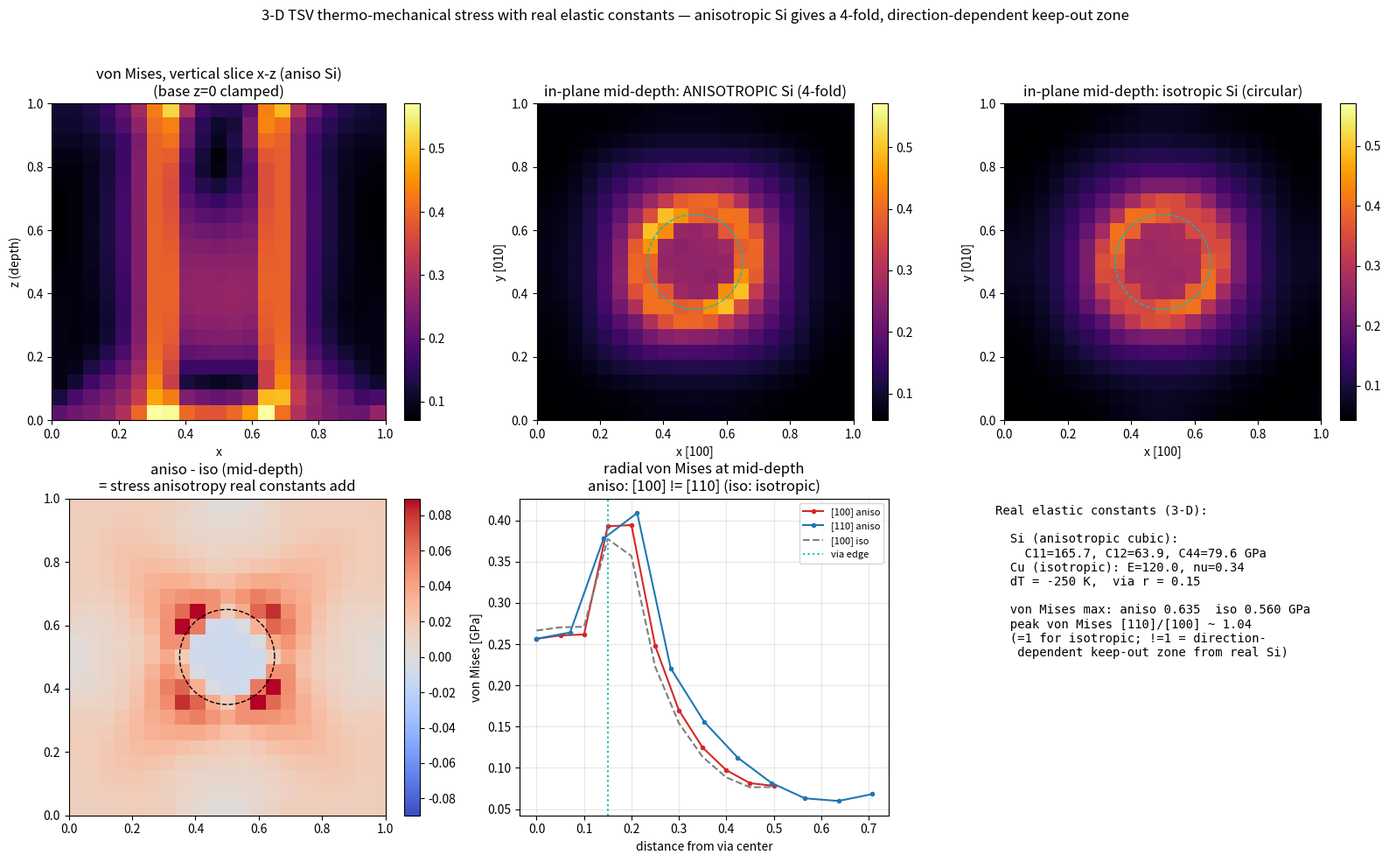

This chart was generated by the following Python code:
"""tsv_3d_stress.py — 3-D TSV thermo-mechanical stress with REAL elastic constants.

The 3-D, real-constants promotion of tsv_thermal_stress.py. A Cu through-silicon via
runs through an Si block; on cooling (dT) the Cu/Si CTE mismatch stresses the silicon.
Two things change vs the 2-D demo:

  * 3-D: linear-tetrahedron finite elements (constant strain), 3 DOF/node, full 6-
    component stress. Structured grid split into 6 tets per cube; vectorised assembly.
  * Real elastic constants: silicon is anisotropic cubic — stiffness C11=165.7,
    C12=63.9, C44=79.6 GPa (crystal frame; (100) wafer, via along [001], so crystal
    frame = FE frame). Copper is isotropic (E=120 GPa, nu=0.34). CTEs alpha_Cu=17,
    alpha_Si=2.6 ppm/K.

Headline physics that real constants unlock: with anisotropic Si the in-plane stress
around the via is NOT circular — it develops the well-known 4-fold ("cloverleaf")
pattern, so the keep-out zone is direction-dependent (<100> vs <110>). An isotropic-Si
approximation misses this entirely. The script solves both and compares:
  - von Mises on a vertical slice (depth dependence),
  - von Mises on a mid-depth in-plane slice (anisotropic 4-fold vs isotropic circular),
  - radial stress profiles along [100] vs [110].

Concept demo (single via, linear thermoelastic, structured tets, clamped base): not a
device-accurate packaging run. Shows that real (anisotropic) constants change the KOZ
shape a 2-D isotropic model cannot capture.

Run:  python3 tsv_3d_stress.py            (writes tsv_3d_stress.png)
      python3 tsv_3d_stress.py --help
"""
from __future__ import annotations

import argparse

import numpy as np
import scipy.sparse as sp
import scipy.sparse.linalg as spla

SEED = 20260722
DT = -250.0
# Silicon: anisotropic cubic stiffness (GPa) + isotropic-equivalent for comparison
C11_SI, C12_SI, C44_SI = 165.7, 63.9, 79.6
E_SI_ISO, NU_SI_ISO = 130.0, 0.28
A_SI = 2.6e-6
# Copper: isotropic
E_CU, NU_CU, A_CU = 120.0, 0.34, 17.0e-6
VIA_R = 0.15           # via radius (fraction of block width)


# ----------------------------------------------------------------------------
# Structured tetrahedral mesh of the unit cube
# ----------------------------------------------------------------------------
def build_tet_mesh(n):
    lin = np.linspace(0, 1, n)
    X, Y, Z = np.meshgrid(lin, lin, lin, indexing="ij")
    nodes = np.stack([X.ravel(), Y.ravel(), Z.ravel()], axis=1)

    def nid(i, j, k):
        return (i * n + j) * n + k

    # 6-tet split of each cube sharing the main diagonal c000-c111
    order = [(0, 0, 0), (1, 0, 0), (1, 1, 0), (0, 1, 0),
             (0, 0, 1), (1, 0, 1), (1, 1, 1), (0, 1, 1)]
    hex_tets = [(0, 1, 2, 6), (0, 2, 3, 6), (0, 3, 7, 6),
                (0, 7, 4, 6), (0, 4, 5, 6), (0, 5, 1, 6)]
    tets = []
    for i in range(n - 1):
        for j in range(n - 1):
            for k in range(n - 1):
                c = [nid(i + di, j + dj, k + dk) for di, dj, dk in order]
                for a, b, d, e in hex_tets:
                    tets.append((c[a], c[b], c[d], c[e]))
    return nodes, np.array(tets, dtype=np.int64)


def c_cubic(C11, C12, C44):
    C = np.zeros((6, 6))
    C[:3, :3] = C12
    C[0, 0] = C[1, 1] = C[2, 2] = C11
    C[3, 3] = C[4, 4] = C[5, 5] = C44
    return C


def c_isotropic(E, nu):
    lam = E * nu / ((1 + nu) * (1 - 2 * nu))
    mu = E / (2 * (1 + nu))
    return c_cubic(lam + 2 * mu, lam, mu)


C_CU = c_isotropic(E_CU, NU_CU)


# ----------------------------------------------------------------------------
# Vectorised 3-D linear-tet thermoelastic solve -> per-node von Mises + stress
# ----------------------------------------------------------------------------
def solve(nodes, tets, C_si, aniso_label=""):
    nN = len(nodes)
    ndof = 3 * nN
    P = nodes[tets]                                  # (E,4,3)
    E = len(tets)

    M = np.concatenate([np.ones((E, 4, 1)), P], axis=2)      # (E,4,4)
    detM = np.linalg.det(M)
    vol = np.abs(detM) / 6.0
    Minv = np.linalg.inv(M)                                   # (E,4,4)
    grads = Minv[:, 1:4, :].transpose(0, 2, 1)               # (E,4,3): node i -> grad

    B = np.zeros((E, 6, 12))
    for a in range(4):
        gx, gy, gz = grads[:, a, 0], grads[:, a, 1], grads[:, a, 2]
        cx = 3 * a
        B[:, 0, cx + 0] = gx
        B[:, 1, cx + 1] = gy
        B[:, 2, cx + 2] = gz
        B[:, 3, cx + 1] = gz; B[:, 3, cx + 2] = gy      # gyz
        B[:, 4, cx + 0] = gz; B[:, 4, cx + 2] = gx      # gzx
        B[:, 5, cx + 0] = gy; B[:, 5, cx + 1] = gx      # gxy

    centers = P.mean(axis=1)
    in_via = (centers[:, 0] - 0.5) ** 2 + (centers[:, 1] - 0.5) ** 2 <= VIA_R ** 2
    Cmat = np.where(in_via[:, None, None], C_CU[None], C_si[None])       # (E,6,6)
    alpha = np.where(in_via, A_CU, A_SI)
    eps_th = alpha[:, None] * DT * np.array([1, 1, 1, 0, 0, 0])[None]     # (E,6)

    CB = np.einsum("eij,ejk->eik", Cmat, B)                  # (E,6,12)
    Ke = vol[:, None, None] * np.einsum("eji,ejk->eik", B, CB)           # (E,12,12)
    fe = vol[:, None] * np.einsum("eji,ej->ei", B, np.einsum("eij,ej->ei", Cmat, eps_th))

    dofs = np.empty((E, 12), dtype=np.int64)
    for a in range(4):
        dofs[:, 3 * a:3 * a + 3] = 3 * tets[:, a:a + 1] + np.array([0, 1, 2])
    rows = np.repeat(dofs, 12, axis=1).reshape(E, 12, 12)
    cols = np.tile(dofs, (1, 12)).reshape(E, 12, 12)
    K = sp.coo_matrix((Ke.ravel(), (rows.ravel(), cols.ravel())), shape=(ndof, ndof)).tocsr()
    F = np.bincount(dofs.ravel(), weights=fe.ravel(), minlength=ndof)

    # clamp the base (z = 0): substrate anchor
    base = nodes[:, 2] < 1e-9
    fixed = np.repeat(base, 3)
    freed = ~fixed
    u = np.zeros(ndof)
    u[freed] = spla.spsolve(K[freed][:, freed].tocsc(), F[freed])

    # per-element stress -> von Mises, averaged to nodes
    strain = np.einsum("eij,ej->ei", B, u[dofs])            # (E,6)
    sig = np.einsum("eij,ej->ei", Cmat, strain - eps_th)    # (E,6)
    sxx, syy, szz, syz, szx, sxy = sig.T
    vm = np.sqrt(0.5 * ((sxx - syy) ** 2 + (syy - szz) ** 2 + (szz - sxx) ** 2)
                 + 3 * (syz ** 2 + szx ** 2 + sxy ** 2))
    vm_node = np.bincount(tets.ravel(), weights=np.repeat(vm, 4), minlength=nN)
    cnt = np.bincount(tets.ravel(), minlength=nN)
    print(f"[solve {aniso_label:9s}] {E} tets, {ndof} dof  |  von Mises max {vm.max():.3f} GPa")
    return vm_node / np.clip(cnt, 1, None)


def slice_grid(nodes, field, n, axis, at):
    """Extract a 2-D slice (returns 2 in-plane coord arrays + field on the n x n slice)."""
    idx = int(round(at * (n - 1)))
    grid = field.reshape(n, n, n)
    if axis == "z":
        return grid[:, :, idx]
    if axis == "y":
        return grid[:, idx, :]
    return grid[idx, :, :]


def main():
    ap = argparse.ArgumentParser(description=__doc__)
    ap.add_argument("--n", type=int, default=21, help="nodes per side (n^3 grid)")
    ap.add_argument("--out", type=str, default="tsv_3d_stress.png")
    args = ap.parse_args()

    nodes, tets = build_tet_mesh(args.n)
    n = args.n
    vm_aniso = solve(nodes, tets, c_cubic(C11_SI, C12_SI, C44_SI), "aniso-Si")
    vm_iso = solve(nodes, tets, c_isotropic(E_SI_ISO, NU_SI_ISO), "iso-Si")

    # radial profiles at mid-depth along [100] (x) and [110] (diagonal)
    mid = n // 2
    g_an = vm_aniso.reshape(n, n, n)[:, :, mid]
    g_is = vm_iso.reshape(n, n, n)[:, :, mid]
    lin = np.linspace(0, 1, n)
    cext = n - 1
    r100, s100_an, s100_is = [], [], []
    r110, s110_an, s110_is = [], [], []
    for t in range(mid, n):
        r100.append(lin[t] - 0.5); s100_an.append(g_an[t, mid]); s100_is.append(g_is[t, mid])
    for t in range(mid, n):
        r110.append((lin[t] - 0.5) * np.sqrt(2)); s110_an.append(g_an[t, t]); s110_is.append(g_is[t, t])

    _plot(args.out, nodes, vm_aniso, vm_iso, n,
          (r100, s100_an, s100_is), (r110, s110_an, s110_is))
    print(f"wrote {args.out}")


def _plot(out, nodes, vm_aniso, vm_iso, n, prof100, prof110):
    import matplotlib
    matplotlib.use("Agg")
    import matplotlib.pyplot as plt

    fig, ax = plt.subplots(2, 3, figsize=(16, 10))
    ext = [0, 1, 0, 1]
    vmax = float(max(vm_aniso.max(), vm_iso.max()) * 0.9)

    # vertical slice (x-z) showing depth dependence
    im = ax[0, 0].imshow(slice_grid(nodes, vm_aniso, n, "y", 0.5).T, origin="lower",
                         extent=ext, cmap="inferno", vmax=vmax, aspect="auto")
    ax[0, 0].set_title("von Mises, vertical slice x-z (aniso Si)\n(base z=0 clamped)")
    ax[0, 0].set_xlabel("x"); ax[0, 0].set_ylabel("z (depth)")
    fig.colorbar(im, ax=ax[0, 0], fraction=0.046)

    # in-plane mid-depth: anisotropic (4-fold) vs isotropic (circular)
    circ = np.linspace(0, 2 * np.pi, 200)
    for a, g, t in ((ax[0, 1], slice_grid(nodes, vm_aniso, n, "z", 0.5),
                     "in-plane mid-depth: ANISOTROPIC Si (4-fold)"),
                    (ax[0, 2], slice_grid(nodes, vm_iso, n, "z", 0.5),
                     "in-plane mid-depth: isotropic Si (circular)")):
        im = a.imshow(g.T, origin="lower", extent=ext, cmap="inferno", vmax=vmax)
        a.plot(0.5 + VIA_R * np.cos(circ), 0.5 + VIA_R * np.sin(circ), "c--", lw=1.0)
        a.set_title(t); a.set_aspect("equal"); a.set_xlabel("x [100]"); a.set_ylabel("y [010]")
        fig.colorbar(im, ax=a, fraction=0.046)

    # difference map (aniso - iso) at mid-depth: what real constants add
    diff = slice_grid(nodes, vm_aniso, n, "z", 0.5) - slice_grid(nodes, vm_iso, n, "z", 0.5)
    im = ax[1, 0].imshow(diff.T, origin="lower", extent=ext, cmap="coolwarm",
                         vmin=-abs(diff).max(), vmax=abs(diff).max())
    ax[1, 0].plot(0.5 + VIA_R * np.cos(circ), 0.5 + VIA_R * np.sin(circ), "k--", lw=1.0)
    ax[1, 0].set_title("aniso - iso (mid-depth)\n= stress anisotropy real constants add")
    ax[1, 0].set_aspect("equal")
    fig.colorbar(im, ax=ax[1, 0], fraction=0.046)

    # radial profiles [100] vs [110]
    r100, s100_an, s100_is = prof100
    r110, s110_an, s110_is = prof110
    ax[1, 1].plot(r100, s100_an, "-o", ms=3, color="#d62728", label="[100] aniso")
    ax[1, 1].plot(r110, s110_an, "-o", ms=3, color="#1f77b4", label="[110] aniso")
    ax[1, 1].plot(r100, s100_is, "--", color="#7f7f7f", label="[100] iso")
    ax[1, 1].axvline(VIA_R, color="c", ls=":", label="via edge")
    ax[1, 1].set_title("radial von Mises at mid-depth\naniso: [100] != [110] (iso: isotropic)")
    ax[1, 1].set_xlabel("distance from via center"); ax[1, 1].set_ylabel("von Mises [GPa]")
    ax[1, 1].legend(fontsize=8); ax[1, 1].grid(alpha=0.3)

    # anisotropy ratio text panel
    ax[1, 2].axis("off")
    peak_100 = float(np.max(s100_an))          # peak von Mises in Si along [100]
    peak_110 = float(np.max(s110_an))          # peak von Mises in Si along [110]
    ratio = peak_110 / max(peak_100, 1e-9)
    txt = (
        "Real elastic constants (3-D):\n\n"
        f"  Si (anisotropic cubic):\n    C11={C11_SI}, C12={C12_SI}, C44={C44_SI} GPa\n"
        f"  Cu (isotropic): E={E_CU}, nu={NU_CU}\n"
        f"  dT = {DT:.0f} K,  via r = {VIA_R}\n\n"
        f"  von Mises max: aniso {vm_max(vm_aniso):.3f}  iso {vm_max(vm_iso):.3f} GPa\n"
        f"  peak von Mises [110]/[100] ~ {ratio:.2f}\n"
        "  (=1 for isotropic; !=1 = direction-\n   dependent keep-out zone from real Si)"
    )
    ax[1, 2].text(0.02, 0.98, txt, va="top", ha="left", fontsize=10, family="monospace")

    fig.suptitle("3-D TSV thermo-mechanical stress with real elastic constants — "
                 "anisotropic Si gives a 4-fold, direction-dependent keep-out zone",
                 fontsize=12)
    fig.tight_layout(rect=[0, 0, 1, 0.96])
    fig.savefig(out, dpi=130)


def vm_max(v):
    return float(v.max())


if __name__ == "__main__":
    main()
